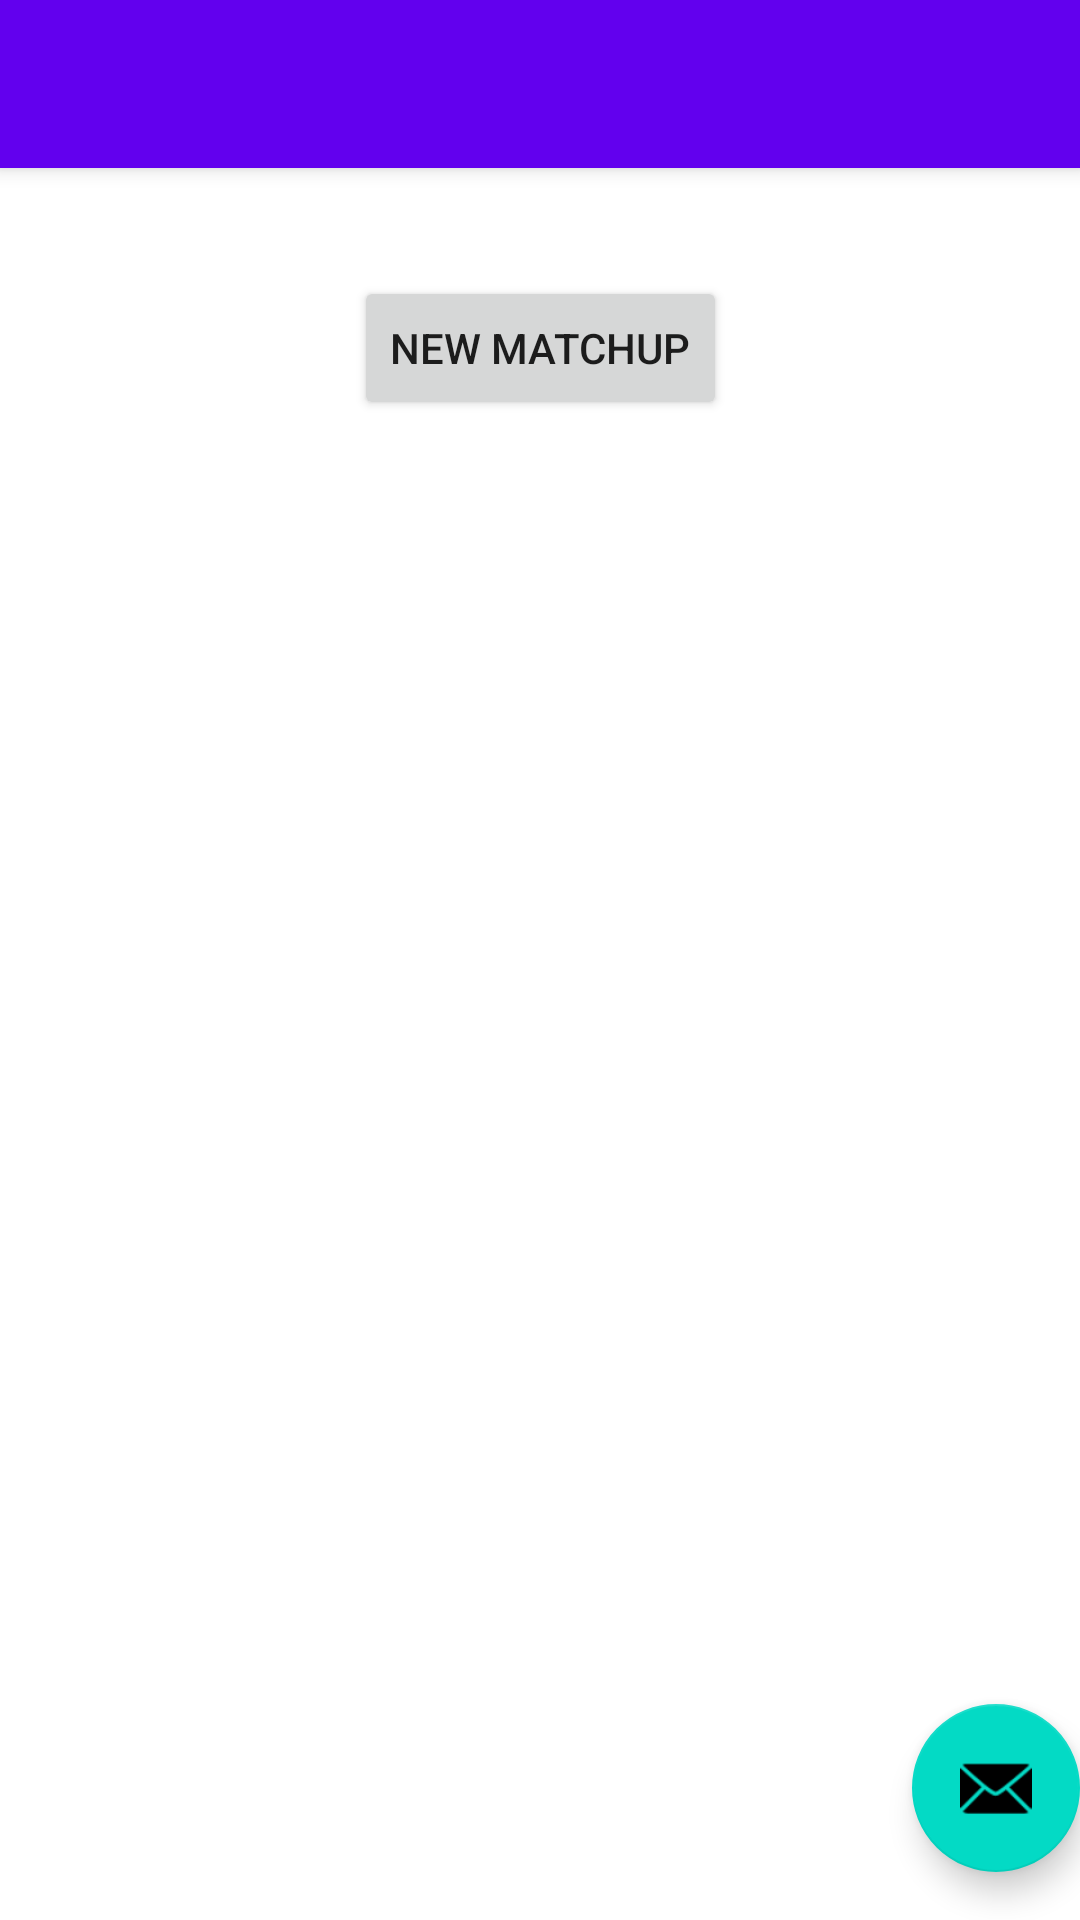

Layout XML and referenced resources for this Android screen:
<!-- AndroidManifest.xml: application theme Theme.Warhammer40kDiceCalculator -->
<!-- res/layout/activity_saved_matchups.xml -->
<?xml version="1.0" encoding="utf-8"?>
<androidx.coordinatorlayout.widget.CoordinatorLayout
    xmlns:android="http://schemas.android.com/apk/res/android"
    xmlns:app="http://schemas.android.com/apk/res-auto"
    xmlns:tools="http://schemas.android.com/tools"
    android:layout_width="match_parent"
    android:layout_height="match_parent"
    tools:context=".SkaDeletas">

    <com.google.android.material.appbar.AppBarLayout
        android:layout_height="wrap_content"
        android:layout_width="match_parent"
        android:theme="@style/Theme.Warhammer40kDiceCalculator.AppBarOverlay">

        <androidx.appcompat.widget.Toolbar
            android:id="@+id/toolbar"
            android:layout_width = "match_parent"
            android:background="?attr/colorPrimary"
              app:popupTheme="@style/Theme.Warhammer40kDiceCalculator.PopupOverlay"
            android:layout_height = "?attr/actionBarSize" />

  </com.google.android.material.appbar.AppBarLayout>

  <include layout="@layout/content_saved_matchups"/>

  <com.google.android.material.floatingactionbutton.FloatingActionButton
  android:id="@+id/fab"
  android:layout_width="wrap_content"
  android:layout_height="wrap_content"
  android:layout_gravity="bottom|end"
  android:layout_marginEnd="@dimen/fab_margin"
  android:layout_marginBottom="16dp"
  app:srcCompat="@android:drawable/ic_dialog_email" />

  </androidx.coordinatorlayout.widget.CoordinatorLayout>
<!-- res/layout/content_saved_matchups.xml (included above) -->
<?xml version="1.0" encoding="utf-8"?>
<androidx.constraintlayout.widget.ConstraintLayout
    xmlns:android="http://schemas.android.com/apk/res/android"
    xmlns:app="http://schemas.android.com/apk/res-auto"
    xmlns:tools="http://schemas.android.com/tools"
    android:layout_width="match_parent"
    android:layout_height="match_parent"
    app:layout_behavior="@string/appbar_scrolling_view_behavior">

    <Button
        android:id="@+id/button6"
        android:layout_width="wrap_content"
        android:layout_height="wrap_content"
        android:layout_marginTop="30dp"
        android:layout_marginBottom="10dp"
        android:text="New matchup"
        app:layout_constraintBottom_toTopOf="@+id/scrollView"
        app:layout_constraintEnd_toEndOf="parent"
        app:layout_constraintStart_toStartOf="parent"
        app:layout_constraintTop_toTopOf="parent" />

    <ScrollView
        android:id="@+id/scrollView"
        android:layout_width="match_parent"
        android:layout_height="match_parent"
        android:layout_marginTop="100dp"
        app:layout_constraintBottom_toBottomOf="parent"
        app:layout_constraintEnd_toEndOf="parent"
        app:layout_constraintStart_toStartOf="parent"
        app:layout_constraintTop_toTopOf="parent"
        app:layout_constraintVertical_bias="0.38">

        <LinearLayout
            android:id="@+id/SavedMatchupLinearLayout"
            android:layout_width="match_parent"
            android:layout_height="wrap_content"
            android:gravity="center"
            android:orientation="vertical" />
    </ScrollView>

</androidx.constraintlayout.widget.ConstraintLayout>
<!-- resources referenced by this layout -->
<resources>
  <style name="Theme.Warhammer40kDiceCalculator.AppBarOverlay" parent="ThemeOverlay.AppCompat.Dark.ActionBar" />
  <style name="Theme.Warhammer40kDiceCalculator.PopupOverlay" parent="ThemeOverlay.AppCompat.Light" />
  <style name="Theme.Warhammer40kDiceCalculator" parent="Theme.MaterialComponents.DayNight.NoActionBar">
          
          <item name="colorPrimary">@color/purple_500</item>
          <item name="colorPrimaryVariant">@color/purple_700</item>
          <item name="colorOnPrimary">@color/white</item>
  
          
          <item name="colorSecondary">@color/teal_200</item>
          <item name="colorSecondaryVariant">@color/teal_700</item>
          <item name="colorOnSecondary">@color/black</item>
          
          <item name="android:statusBarColor" tools:targetApi="l">?attr/colorPrimaryVariant</item>
          
      </style>
  <!-- not gathered from this repository: default colours our renderer supplied (Android Studio template values) -->
  <color name="purple_500">#FF6200EE</color>
  <color name="purple_700">#FF3700B3</color>
  <color name="teal_200">#FF03DAC5</color>
  <color name="teal_700">#FF018786</color>
  <color name="black">#FF000000</color>
  <color name="white">#FFFFFFFF</color>
</resources>
